5-way image classification set "dataset" from GitHub (EnzoCorainiBarbieri/Trabalho_IA_EPI); label vocabulary: capacete, colete de segurança, luvas de proteção, sem epi, óculos de proteção.

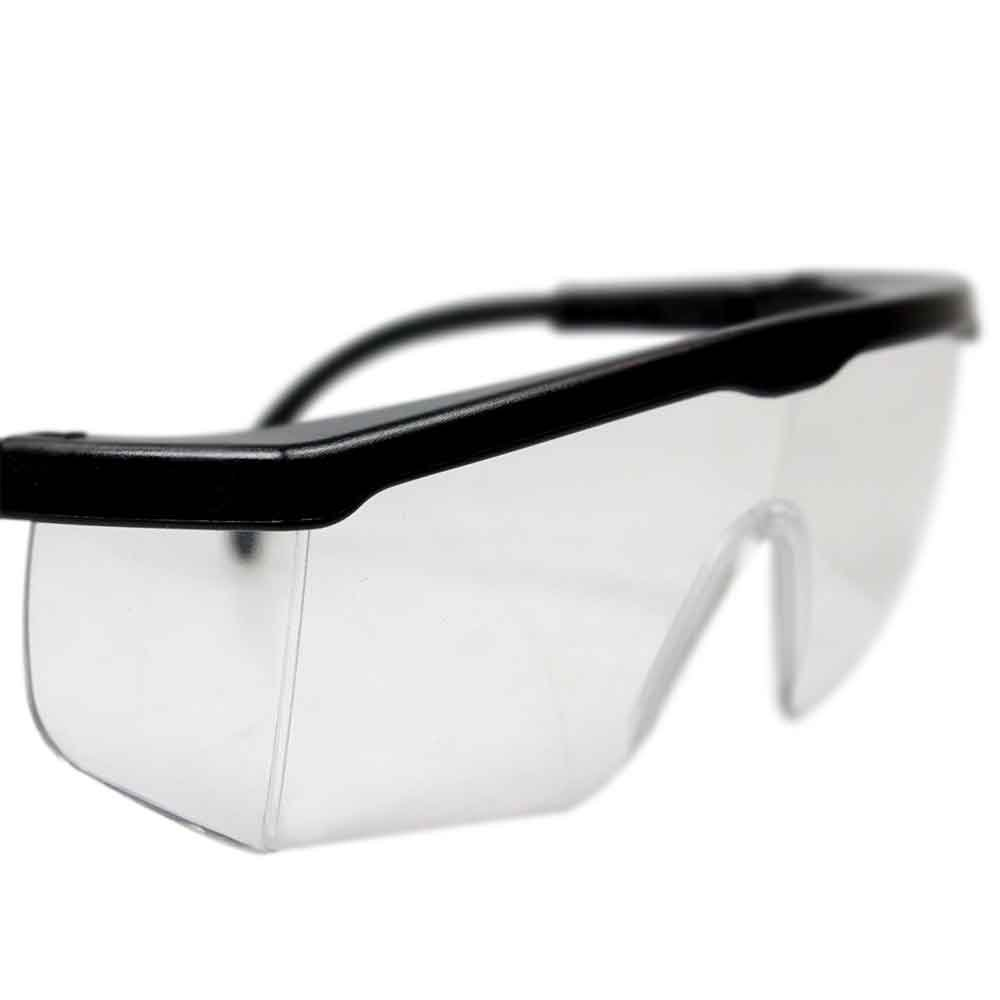
Label: óculos de proteção

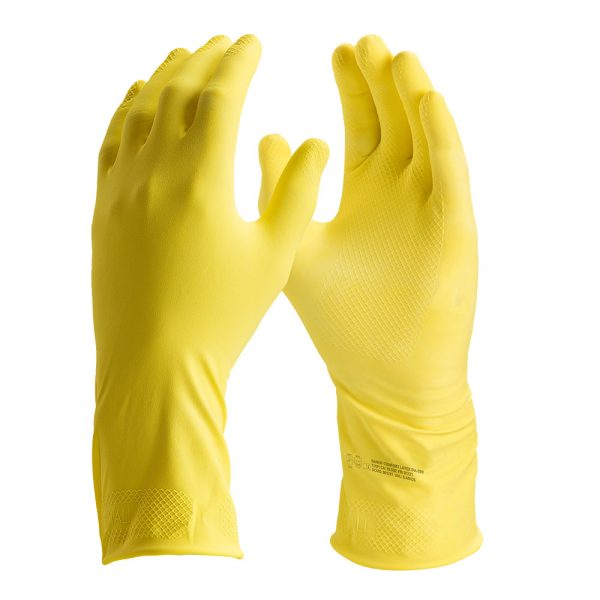
Label: luvas de proteção

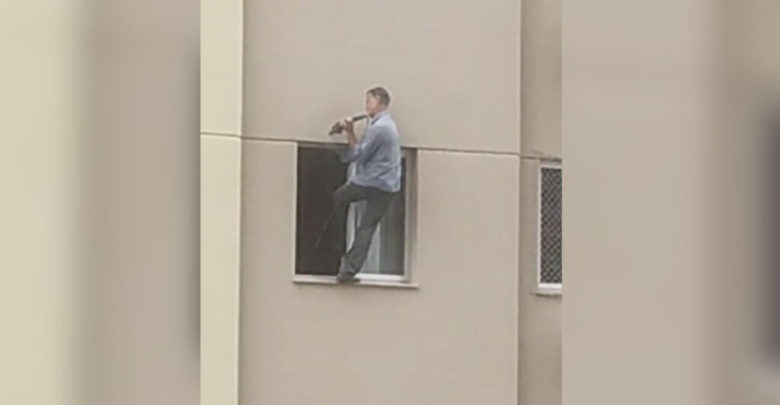
Label: sem epi

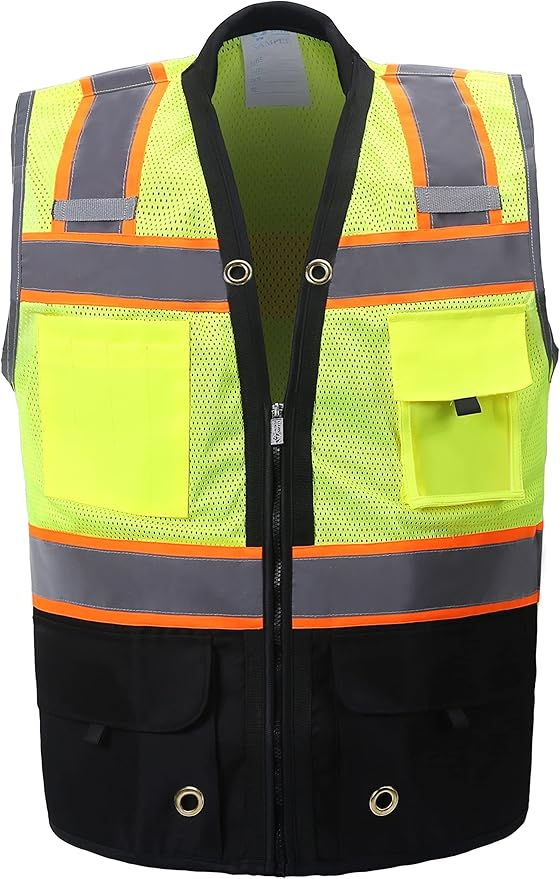
Label: colete de segurança

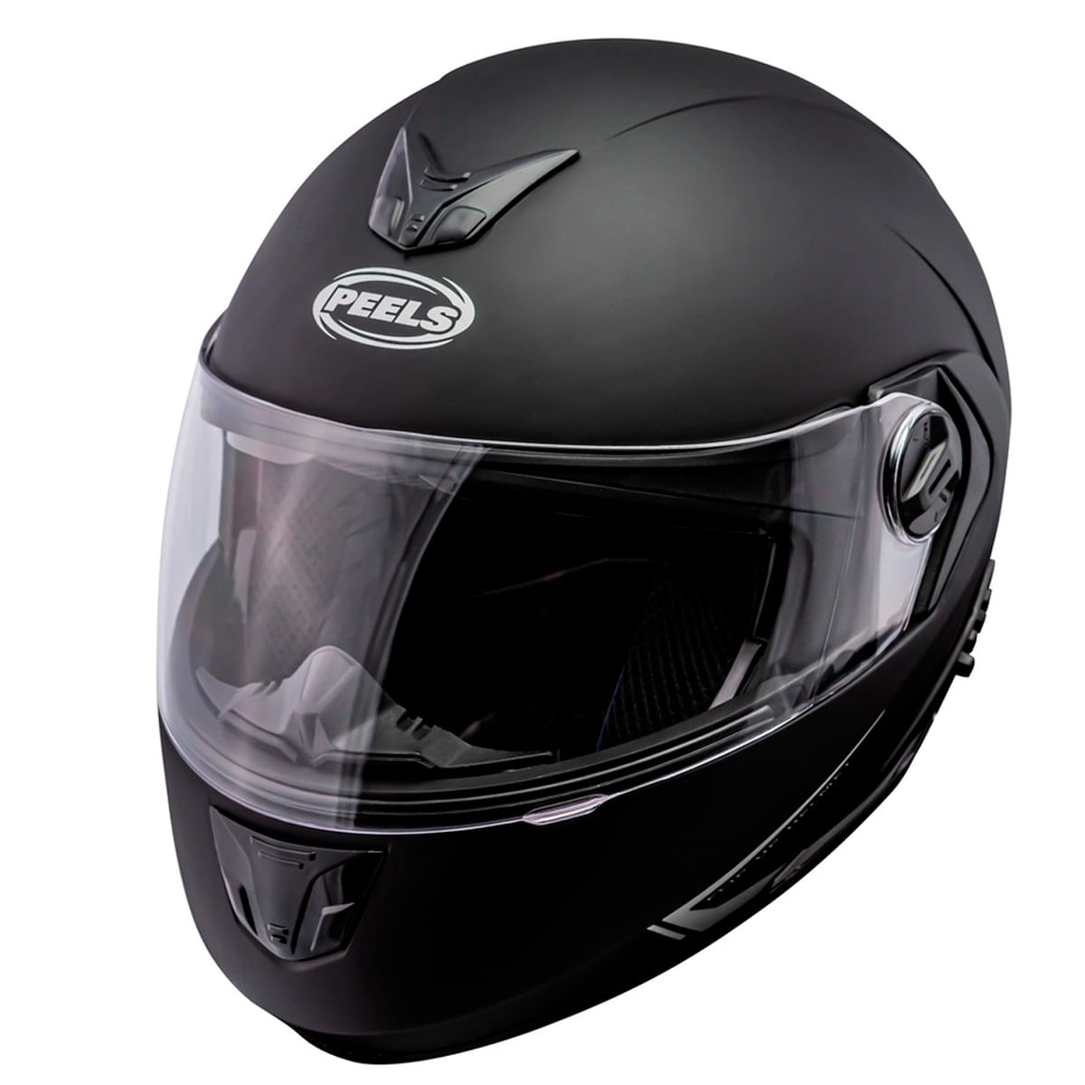
Label: capacete

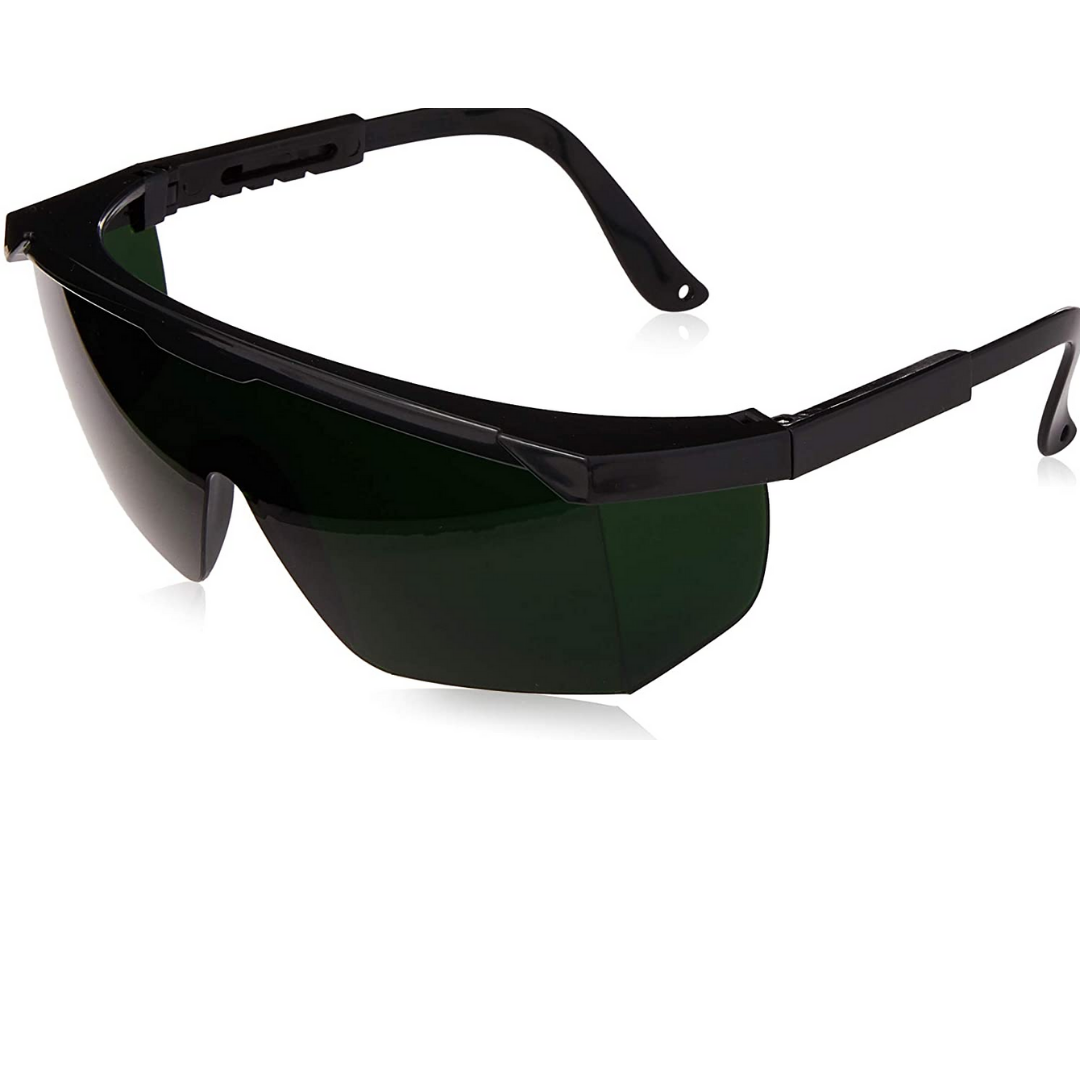
Label: óculos de proteção
